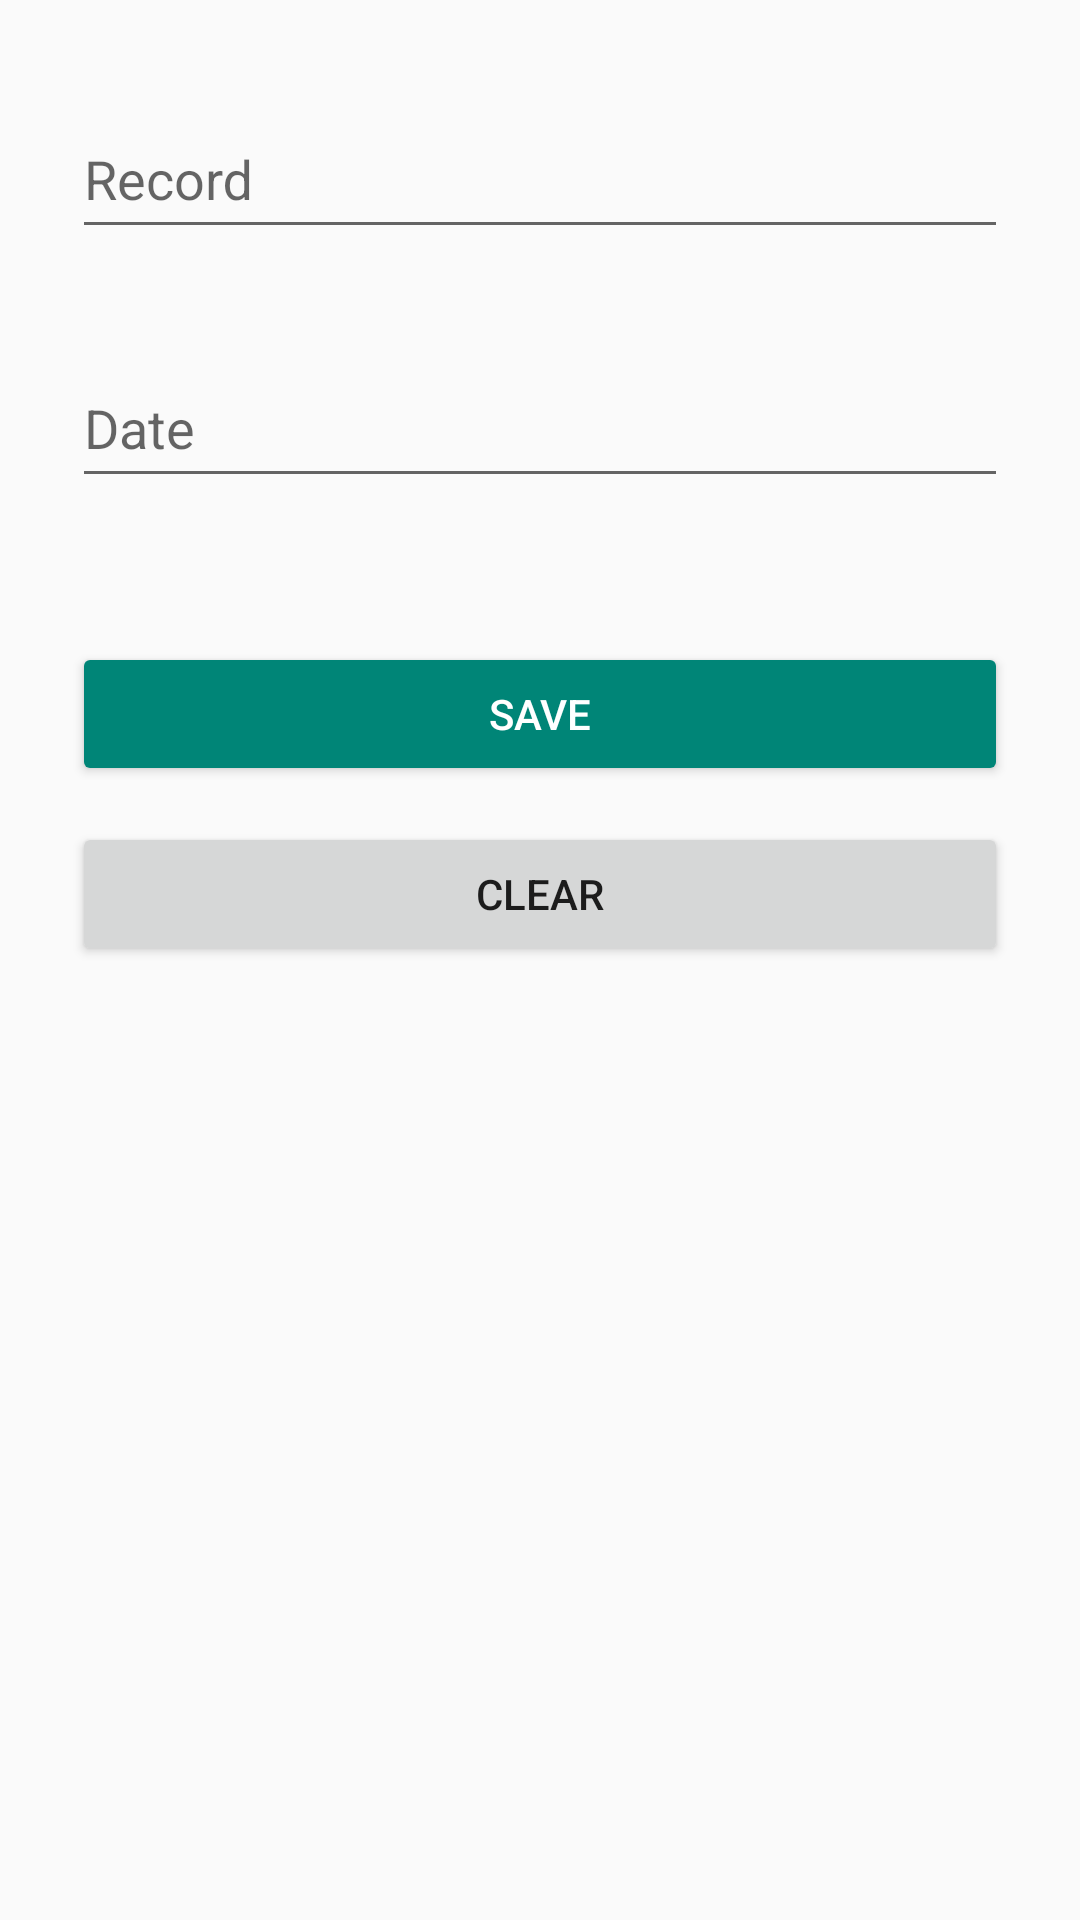

Write the Android layout XML for this screen, with the resource values it uses.
<!-- AndroidManifest.xml: application theme Theme.Design.Light -->
<!-- res/layout/activity_edit_running_record.xml -->
<?xml version="1.0" encoding="utf-8"?>
<androidx.constraintlayout.widget.ConstraintLayout xmlns:android="http://schemas.android.com/apk/res/android"
    xmlns:app="http://schemas.android.com/apk/res-auto"
    xmlns:tools="http://schemas.android.com/tools"
    android:layout_width="match_parent"
    android:layout_height="match_parent"
    android:padding="24dp">

    <com.google.android.material.textfield.TextInputLayout
        android:id="@+id/text_input_record"
        android:layout_width="match_parent"
        android:layout_height="wrap_content"
        android:hint="@string/record_running_edit_text"
        app:layout_constraintTop_toTopOf="parent">

        <com.google.android.material.textfield.TextInputEditText
            android:id="@+id/edit_text_record"
            android:layout_width="match_parent"
            android:layout_height="wrap_content"
            android:minHeight="48dp"
            tools:text="24:05" />
    </com.google.android.material.textfield.TextInputLayout>

    <com.google.android.material.textfield.TextInputLayout
        android:id="@+id/text_input_date"
        android:layout_width="match_parent"
        android:layout_height="wrap_content"
        android:layout_marginTop="24dp"
        android:hint="@string/date_running_edit_text"
        app:layout_constraintTop_toBottomOf="@id/text_input_record">

        <com.google.android.material.textfield.TextInputEditText
            android:id="@+id/edit_text_date"
            android:layout_width="match_parent"
            android:layout_height="wrap_content"
            android:minHeight="48dp"
            tools:text="17th October 2023" />
    </com.google.android.material.textfield.TextInputLayout>

    <Button
        android:id="@+id/button_save"
        android:layout_width="match_parent"
        android:layout_height="wrap_content"
        android:layout_marginTop="48dp"
        android:text="@string/save_running_button"
        style="@style/Widget.AppCompat.Button.Colored"
        app:layout_constraintTop_toBottomOf="@id/text_input_date" />

    <Button
        android:id="@+id/button_clear"
        style="out"
        android:layout_width="match_parent"
        android:layout_height="wrap_content"
        android:layout_marginTop="12dp"
        android:text="@string/clear_running_button"
        app:layout_constraintTop_toBottomOf="@id/button_save" />
</androidx.constraintlayout.widget.ConstraintLayout>
<!-- resources referenced by this layout -->
<resources>
  <string name="clear_running_button">clear</string>
  <string name="date_running_edit_text">Date</string>
  <string name="record_running_edit_text">Record</string>
  <string name="save_running_button">Save</string>
</resources>
